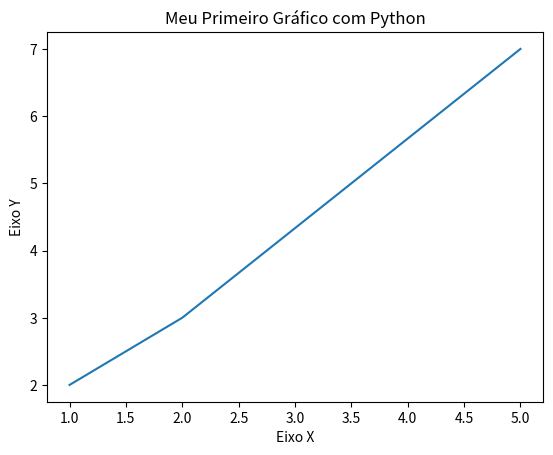

Source code (Python):
import matplotlib.pyplot as plt

x=[1,2,5]
y=[2,3,7]

plt.title("Meu Primeiro Gráfico com Python")

#eixos

plt.xlabel("Eixo X")
plt.ylabel("Eixo Y")

plt.plot(x, y)
plt.show()